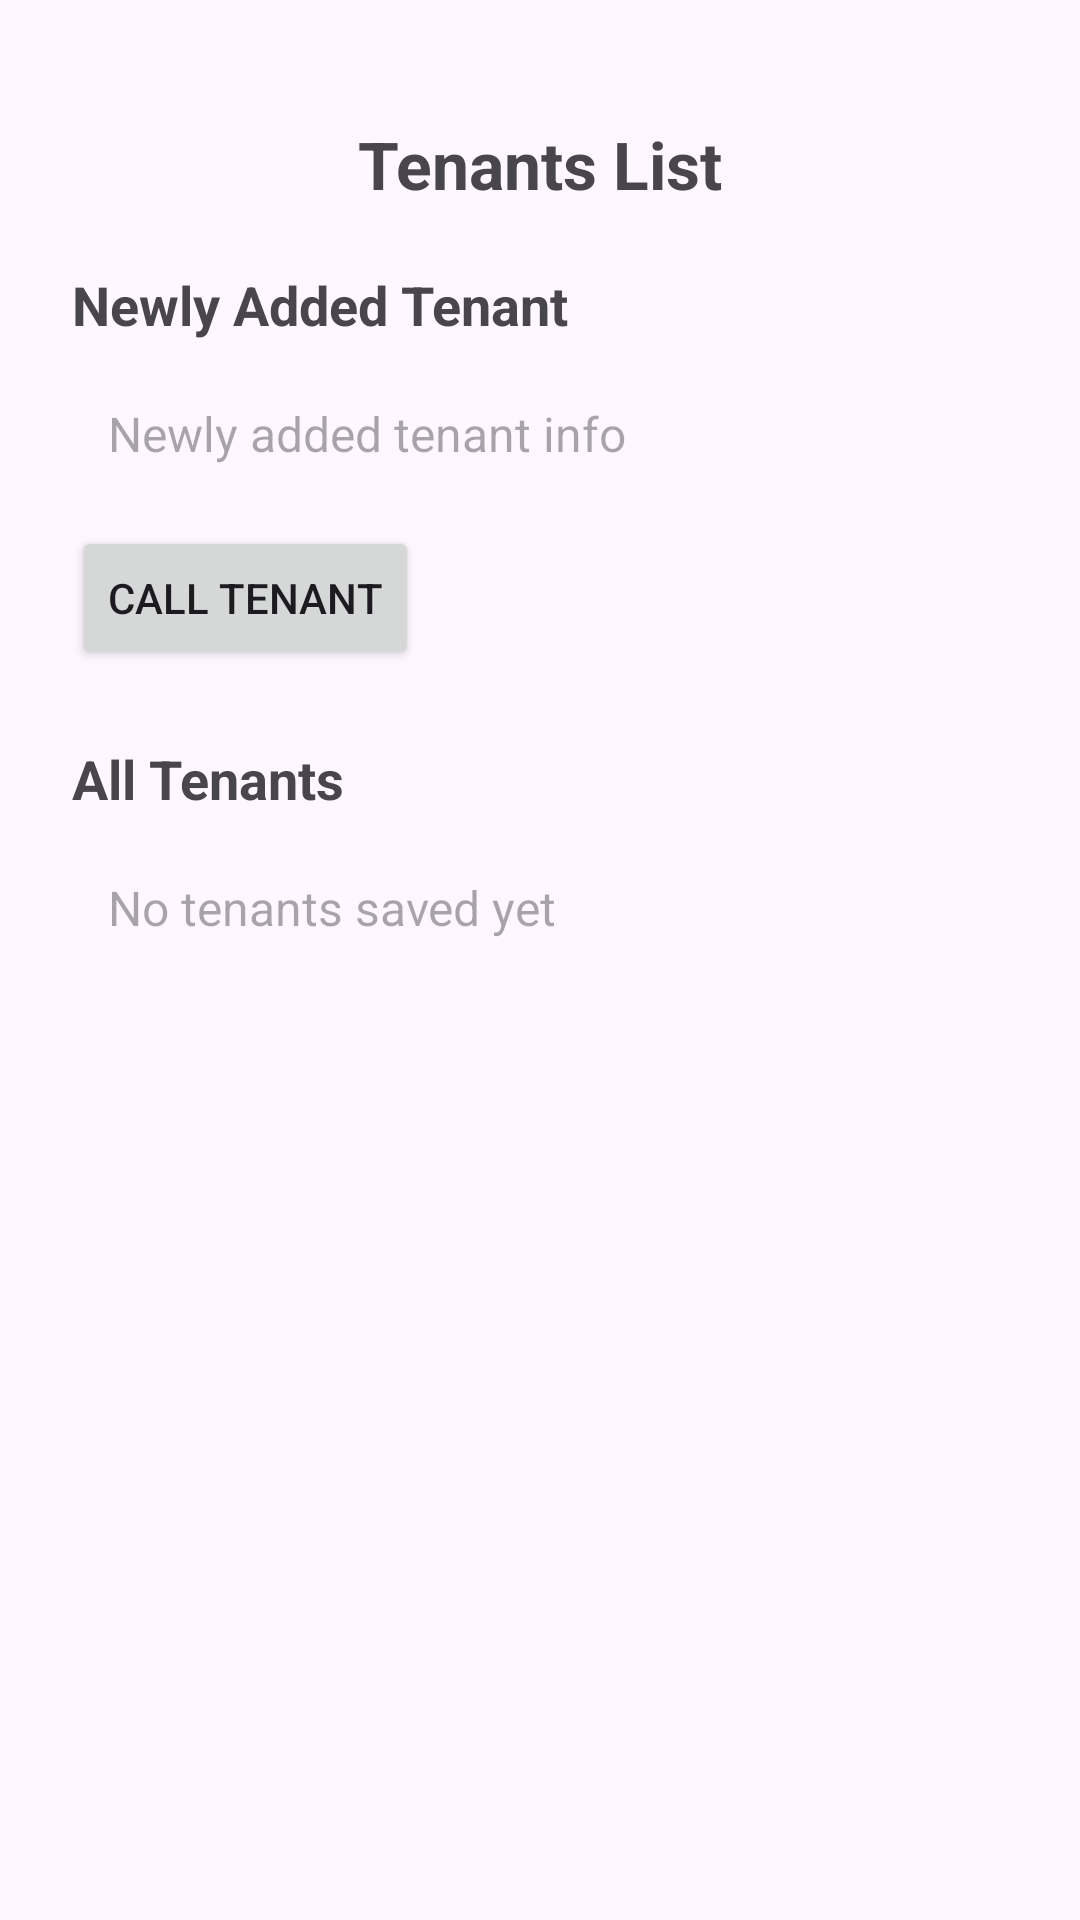

The Android layout XML behind this screen, and the referenced resources:
<!-- AndroidManifest.xml: application theme Theme.TenantManagementSyatem -->
<!-- res/layout/fragment_view_tenants.xml -->
<?xml version="1.0" encoding="utf-8"?>
<androidx.constraintlayout.widget.ConstraintLayout
    xmlns:android="http://schemas.android.com/apk/res/android"
    xmlns:app="http://schemas.android.com/apk/res-auto"
    android:layout_width="match_parent"
    android:layout_height="match_parent"
    android:padding="24dp">

    <TextView
        android:id="@+id/viewTenantsTitleTextView"
        android:layout_width="wrap_content"
        android:layout_height="wrap_content"
        android:text="Tenants List"
        android:textSize="22sp"
        android:textStyle="bold"
        android:layout_marginTop="16dp"
        app:layout_constraintTop_toTopOf="parent"
        app:layout_constraintStart_toStartOf="parent"
        app:layout_constraintEnd_toEndOf="parent" />

    <androidx.constraintlayout.widget.Group
        android:id="@+id/newTenantGroup"
        android:layout_width="wrap_content"
        android:layout_height="wrap_content"
        android:visibility="visible"
        app:constraint_referenced_ids="newTenantLabel,newTenantTextView,callButton" />

    <TextView
        android:id="@+id/newTenantLabel"
        android:layout_width="wrap_content"
        android:layout_height="wrap_content"
        android:text="Newly Added Tenant"
        android:textSize="18sp"
        android:textStyle="bold"
        android:layout_marginTop="20dp"
        app:layout_constraintTop_toBottomOf="@id/viewTenantsTitleTextView"
        app:layout_constraintStart_toStartOf="parent" />

    <TextView
        android:id="@+id/newTenantTextView"
        android:layout_width="0dp"
        android:layout_height="wrap_content"
        android:hint="Newly added tenant info"
        android:textSize="16sp"
        android:padding="12dp"
        android:layout_marginTop="8dp"
        app:layout_constraintTop_toBottomOf="@id/newTenantLabel"
        app:layout_constraintStart_toStartOf="parent"
        app:layout_constraintEnd_toEndOf="parent" />

    <Button
        android:id="@+id/callButton"
        android:layout_width="wrap_content"
        android:layout_height="wrap_content"
        android:text="CALL TENANT"
        android:layout_marginTop="8dp"
        app:layout_constraintTop_toBottomOf="@id/newTenantTextView"
        app:layout_constraintStart_toStartOf="parent" />

    <TextView
        android:id="@+id/allTenantsLabel"
        android:layout_width="wrap_content"
        android:layout_height="wrap_content"
        android:text="All Tenants"
        android:textSize="18sp"
        android:textStyle="bold"
        android:layout_marginTop="24dp"
        app:layout_constraintTop_toBottomOf="@id/callButton"
        app:layout_constraintStart_toStartOf="parent" />

    <TextView
        android:id="@+id/allTenantsTextView"
        android:layout_width="0dp"
        android:layout_height="wrap_content"
        android:hint="No tenants saved yet"
        android:textSize="16sp"
        android:padding="12dp"
        android:layout_marginTop="8dp"
        app:layout_constraintTop_toBottomOf="@id/allTenantsLabel"
        app:layout_constraintStart_toStartOf="parent"
        app:layout_constraintEnd_toEndOf="parent" />

</androidx.constraintlayout.widget.ConstraintLayout>
<!-- resources referenced by this layout -->
<resources>
  <style name="Theme.TenantManagementSyatem" parent="Base.Theme.TenantManagementSyatem" />
  <style name="Base.Theme.TenantManagementSyatem" parent="Theme.Material3.DayNight.NoActionBar">
          
          
      </style>
</resources>
